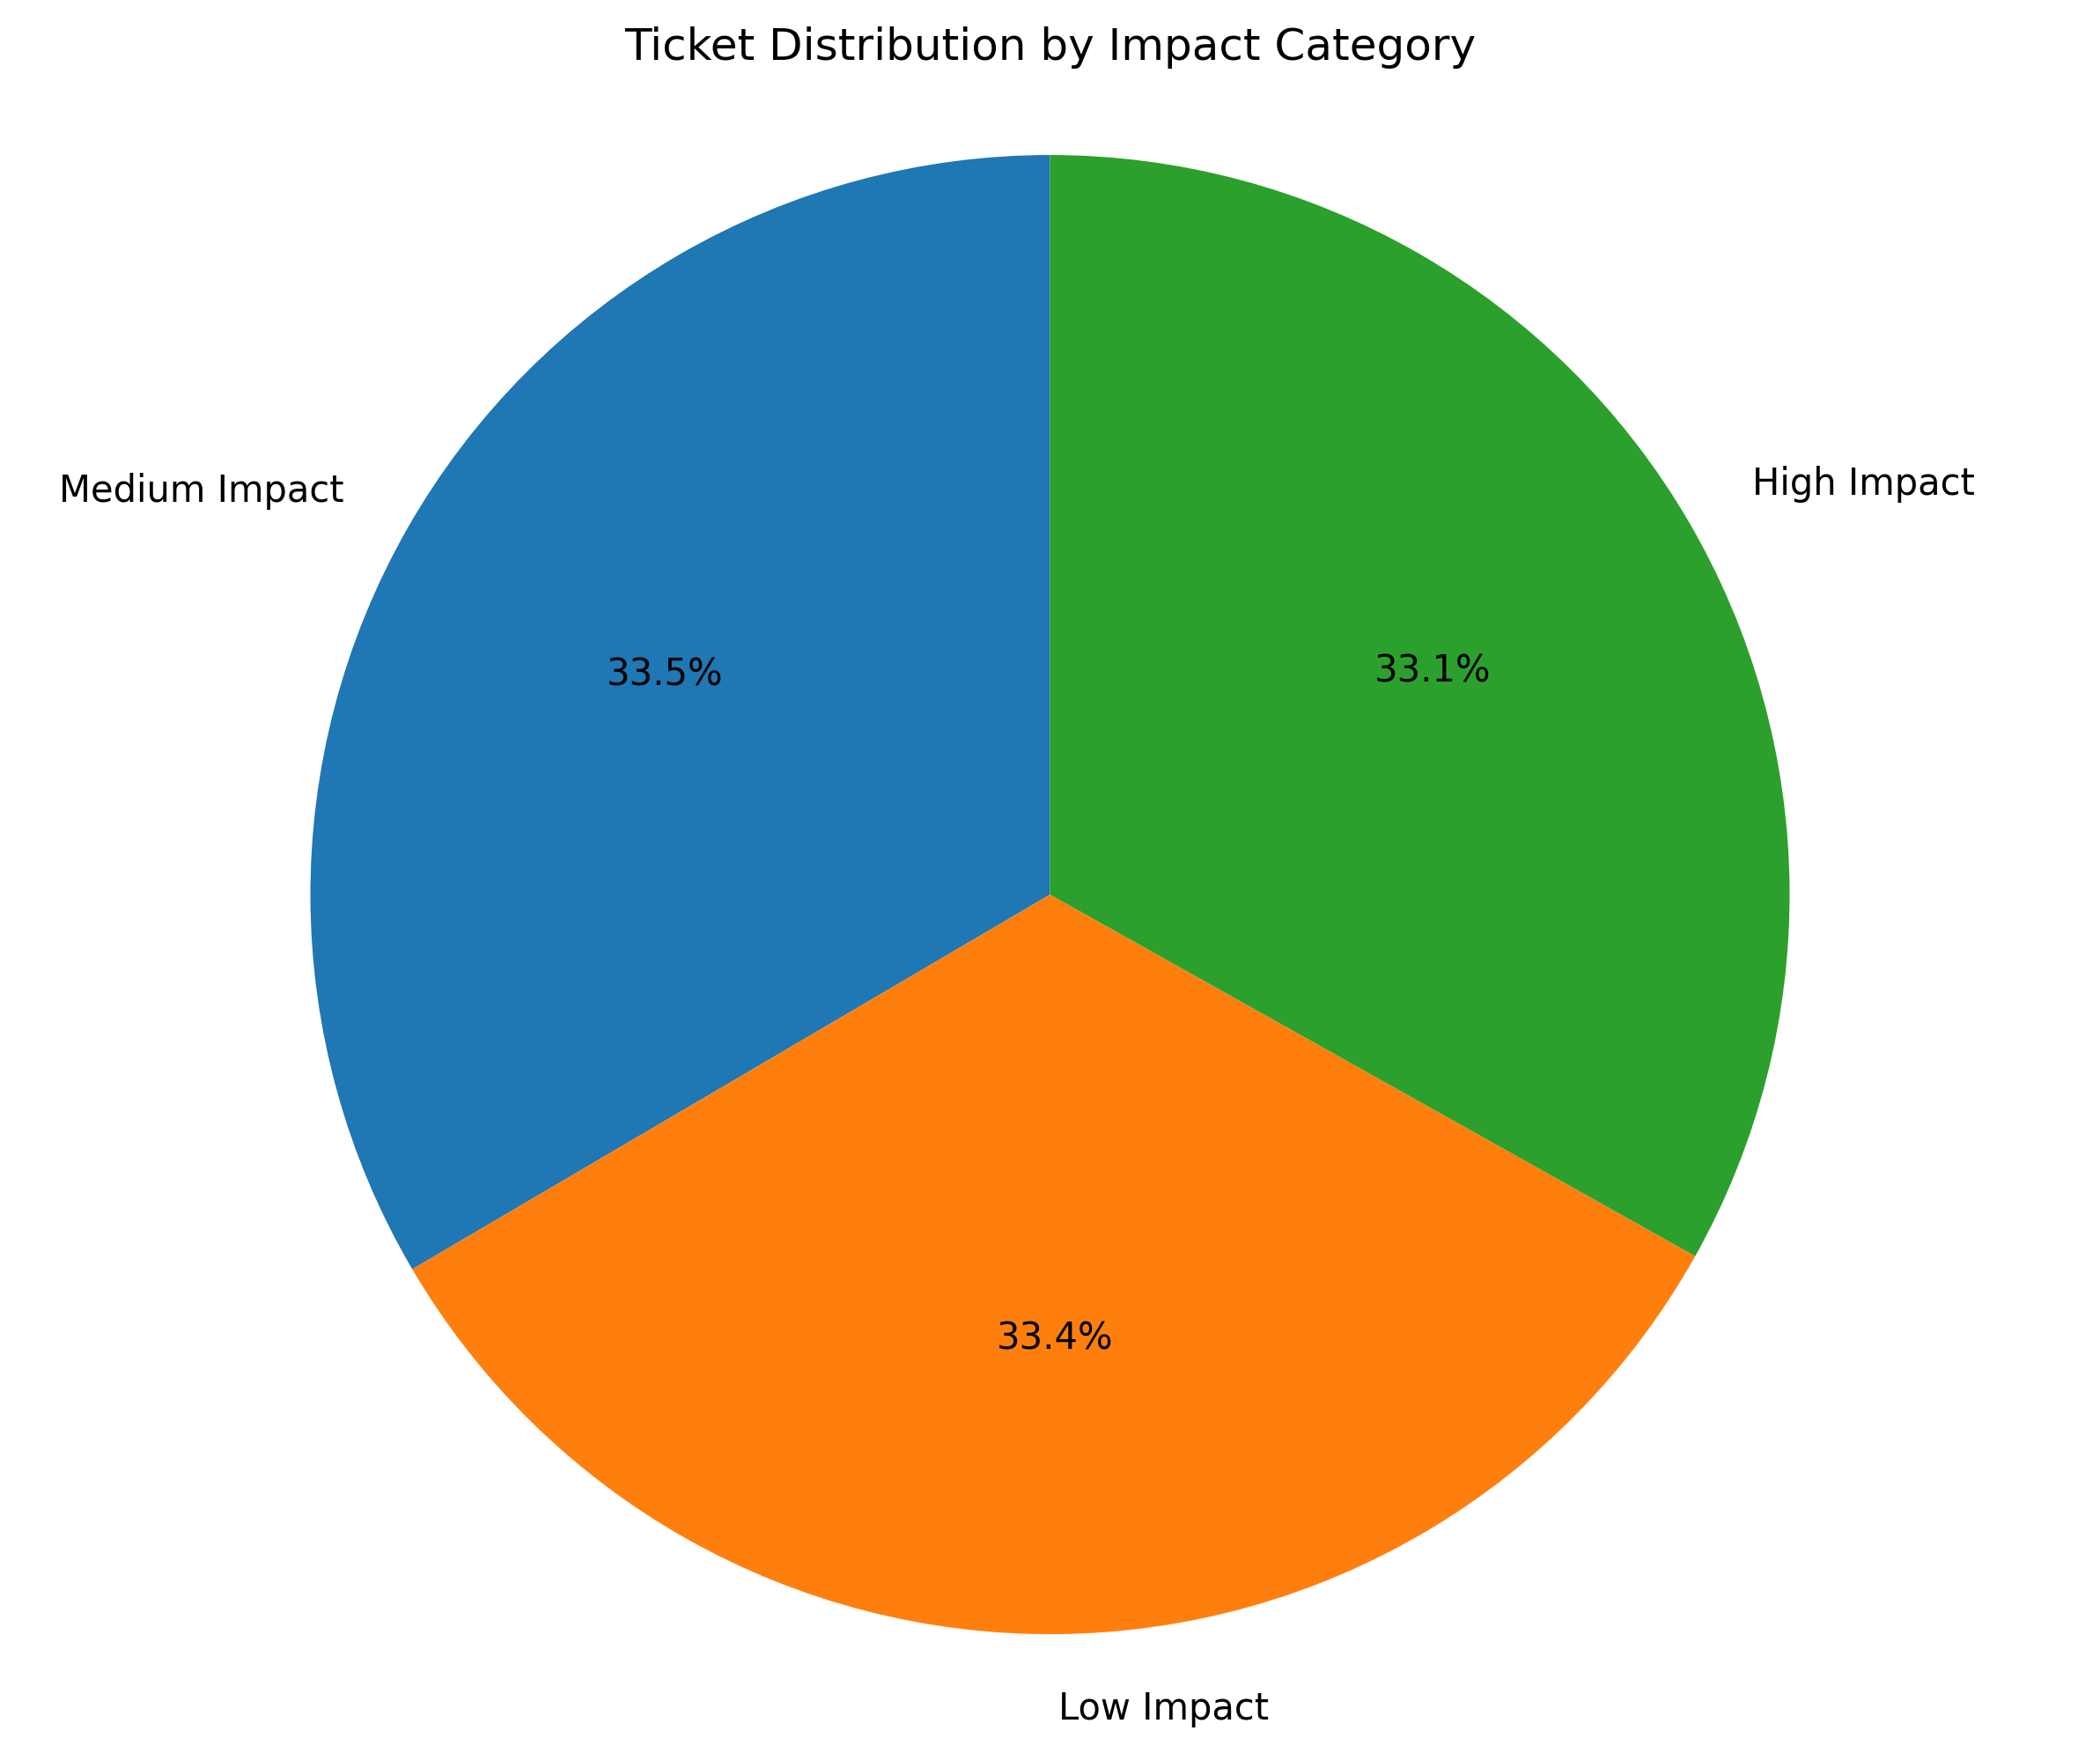

Source code (Python):
import matplotlib.pyplot as plt

# Data
categories = ['Medium Impact', 'Low Impact', 'High Impact']
counts = [66907, 66833, 66260]

# Plot
plt.figure(figsize=(10, 8))
plt.pie(counts, labels=categories, autopct='%1.1f%%', startangle=90)
plt.title('Ticket Distribution by Impact Category')
plt.axis('equal')
plt.savefig('output/impact_distribution_pie_chart.png', dpi=300, bbox_inches='tight')
plt.close()
